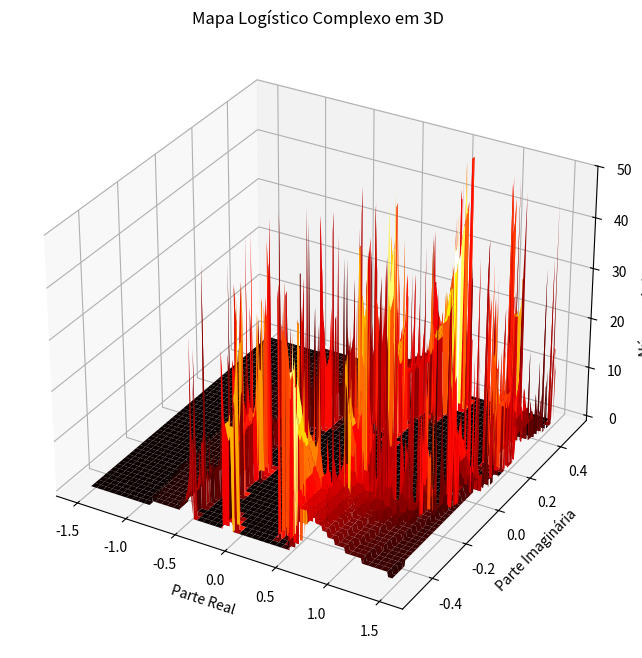

Recreate this plot in Python.
import numpy as np
import matplotlib.pyplot as plt
from mpl_toolkits.mplot3d import Axes3D
from matplotlib.animation import FuncAnimation

# Função do mapa logístico para números complexos
def logistic_map_complex(z, r):
    return r * z * (1 - z)

# Configurações para o gráfico
width, height = 300, 300  # Tamanho reduzido para melhorar o desempenho durante a animação
re_min, re_max = -1.5, 1.5  # Intervalo do eixo real
im_min, im_max = -0.5, 0.5  # Intervalo do eixo imaginário
max_iter = 50  # Número máximo de iterações
r = 0.8 + 0.6j  # Parâmetro de controle complexo

# Criar uma matriz para armazenar os valores de iteração
output = np.zeros((height, width))

# Gerar o conjunto baseado no mapa logístico complexo
for x in range(width):
    for y in range(height):
        real = re_min + (x / width) * (re_max - re_min)
        imag = im_min + (y / height) * (im_max - im_min)
        z = complex(real, imag)
        for n in range(max_iter):
            z = logistic_map_complex(z, r)
            if abs(z) > 2:
                output[y, x] = n
                break

# Criar o gráfico 3D
fig = plt.figure(figsize=(12, 8))
ax = fig.add_subplot(111, projection='3d')

# Criar a grade de coordenadas
X, Y = np.meshgrid(np.linspace(re_min, re_max, width), np.linspace(im_min, im_max, height))

# Plotar a superfície em 3D
surface = ax.plot_surface(X, Y, output, cmap='hot', edgecolor='none')

# Configurações do gráfico
ax.set_title('Mapa Logístico Complexo em 3D')
ax.set_xlabel('Parte Real')
ax.set_ylabel('Parte Imaginária')
ax.set_zlabel('Número de Iterações')

# Função de animação para rotacionar a visualização
def update_view(angle):
    ax.view_init(elev=10 + (angle % 90), azim=angle)

# Criar animação
ani = FuncAnimation(fig, update_view, frames=np.arange(0, 360, 2), interval=100)

plt.show()
